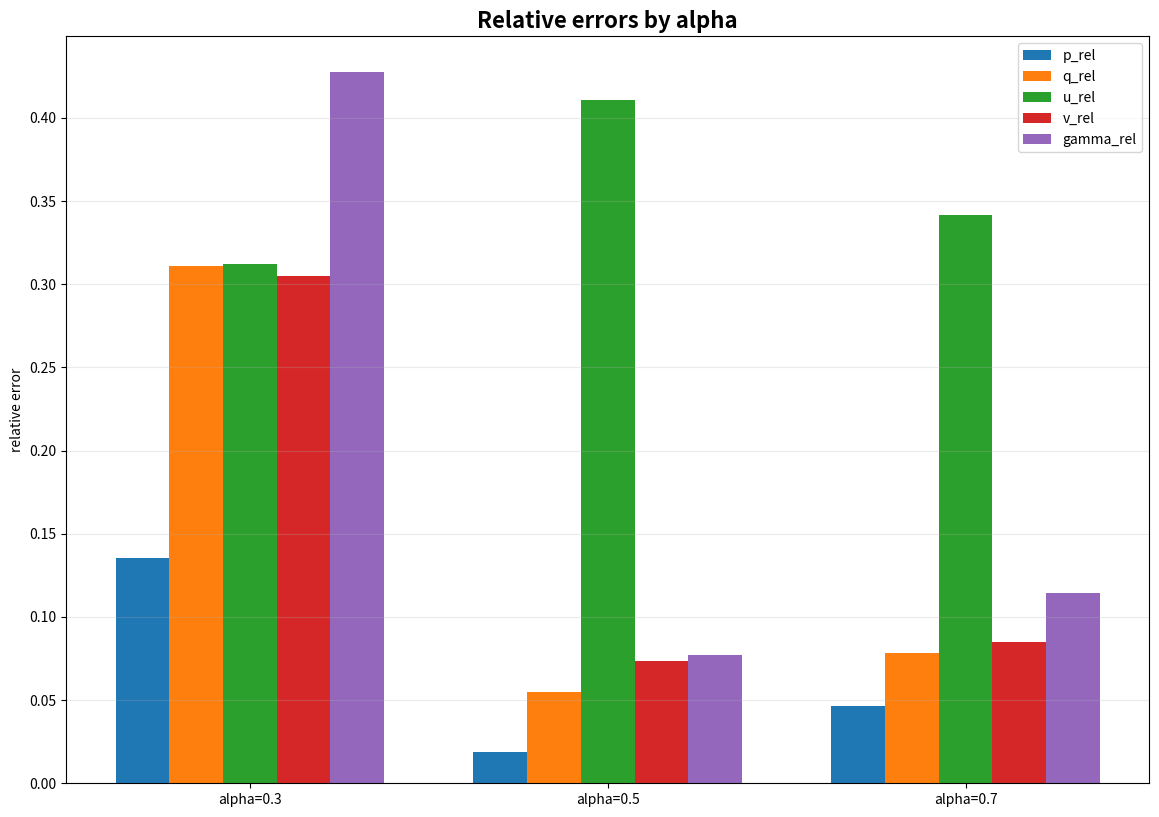

Write Python code to recreate this figure.
#!/usr/bin/env python3
from pathlib import Path
import pandas as pd
import matplotlib
matplotlib.use("Agg")
import matplotlib.pyplot as plt
from matplotlib.backends.backend_pdf import PdfPages

BUNDLE = Path("assets/pinn_subsonic/subsonic_2d_review_bundle_velcurv1e4_INJECTED")
OUTPDF = BUNDLE / "subsonic_2d_review_velcurv1e4_INJECTED.pdf"
BUNDLE.mkdir(parents=True, exist_ok=True)

metrics = pd.DataFrame([
    {"alpha":0.3, "Mach":0.5, "ci_ref":0.446683, "ci_pred":0.446683, "p_rel":0.135129, "q_rel":0.310857, "rho_rel":0.135129, "u_rel":0.312260, "v_rel":0.305199, "gamma_rel":0.427655},
    {"alpha":0.5, "Mach":0.5, "ci_ref":0.267334, "ci_pred":0.267334, "p_rel":0.019103, "q_rel":0.054627, "rho_rel":0.019103, "u_rel":0.411024, "v_rel":0.073402, "gamma_rel":0.077269},
    {"alpha":0.7, "Mach":0.5, "ci_ref":0.114183, "ci_pred":0.114183, "p_rel":0.046361, "q_rel":0.078446, "rho_rel":0.046361, "u_rel":0.341885, "v_rel":0.085010, "gamma_rel":0.114208},
])

metrics.to_csv(BUNDLE / "subsonic_2d_review_metrics.csv", index=False)

def add_text_page(pdf, title, text, fontsize=10):
    fig = plt.figure(figsize=(11.69, 8.27))
    ax = fig.add_subplot(111)
    ax.axis("off")
    ax.text(0.02, 0.96, title, fontsize=16, weight="bold", va="top")
    ax.text(0.02, 0.88, text, fontsize=fontsize, family="monospace", va="top")
    pdf.savefig(fig, bbox_inches="tight")
    plt.close(fig)

def add_table_page(pdf, title, df):
    fig, ax = plt.subplots(figsize=(11.69, 8.27))
    ax.axis("off")
    ax.set_title(title, fontsize=16, weight="bold", pad=20)

    d = df.copy()
    for c in d.columns:
        if d[c].dtype.kind in "fc":
            d[c] = d[c].map(lambda x: f"{x:.6g}")

    table = ax.table(
        cellText=d.values,
        colLabels=d.columns,
        cellLoc="center",
        loc="center",
    )
    table.auto_set_font_size(False)
    table.set_fontsize(9)
    table.scale(1, 1.45)

    for _, cell in table.get_celld().items():
        cell.set_linewidth(0.3)

    pdf.savefig(fig, bbox_inches="tight")
    plt.close(fig)

def add_bar_page(pdf, title, df):
    plot_df = df[["alpha", "p_rel", "q_rel", "u_rel", "v_rel", "gamma_rel"]].copy()
    x = range(len(plot_df))
    width = 0.15

    fig, ax = plt.subplots(figsize=(11.69, 8.27))
    fields = ["p_rel", "q_rel", "u_rel", "v_rel", "gamma_rel"]

    for i, field in enumerate(fields):
        ax.bar([xx + (i-2)*width for xx in x], plot_df[field], width=width, label=field)

    ax.set_xticks(list(x))
    ax.set_xticklabels([f"alpha={a:g}" for a in plot_df["alpha"]])
    ax.set_ylabel("relative error")
    ax.set_title(title, fontsize=16, weight="bold")
    ax.grid(True, axis="y", alpha=0.25)
    ax.legend()
    fig.tight_layout()
    pdf.savefig(fig)
    plt.close(fig)

def add_image_page(pdf, image_path):
    try:
        img = plt.imread(image_path)
    except Exception:
        return

    fig, ax = plt.subplots(figsize=(11.69, 8.27))
    ax.imshow(img)
    ax.axis("off")
    ax.set_title(image_path.name, fontsize=12)
    fig.tight_layout()
    pdf.savefig(fig)
    plt.close(fig)

with PdfPages(OUTPDF) as pdf:
    add_text_page(
        pdf,
        "Subsonic 2D PINN review - M=0.5",
        "Run:\n"
        "assets/pinn_subsonic/mini2d_pq_firstorder_M050_a030_a070_bootp_ucore005_velcurv1e4_INJECTED_no_modal_anchor\n\n"
        "Training setup:\n"
        "- p/q first-order PINN\n"
        "- pressure-only warm start\n"
        "- sparse scalar ci anchors only at alpha=0.3,0.5,0.7\n"
        "- no modal field anchors\n"
        "- detach_ci_in_mode_branch=False\n\n"
        "Important conclusion:\n"
        "The injected velocity-curvature/core regularization run completes, but final diagnostics are numerically identical to previous smooth005/smooth02 runs.\n"
    )

    add_table_page(pdf, "Final diagnostics", metrics)
    add_bar_page(pdf, "Relative errors by alpha", metrics)

    plot_files = sorted((BUNDLE / "plots").glob("*.png"))
    for p in plot_files:
        add_image_page(pdf, p)

print("[OK] wrote", OUTPDF)
print("[OK] wrote", BUNDLE / "subsonic_2d_review_metrics.csv")
